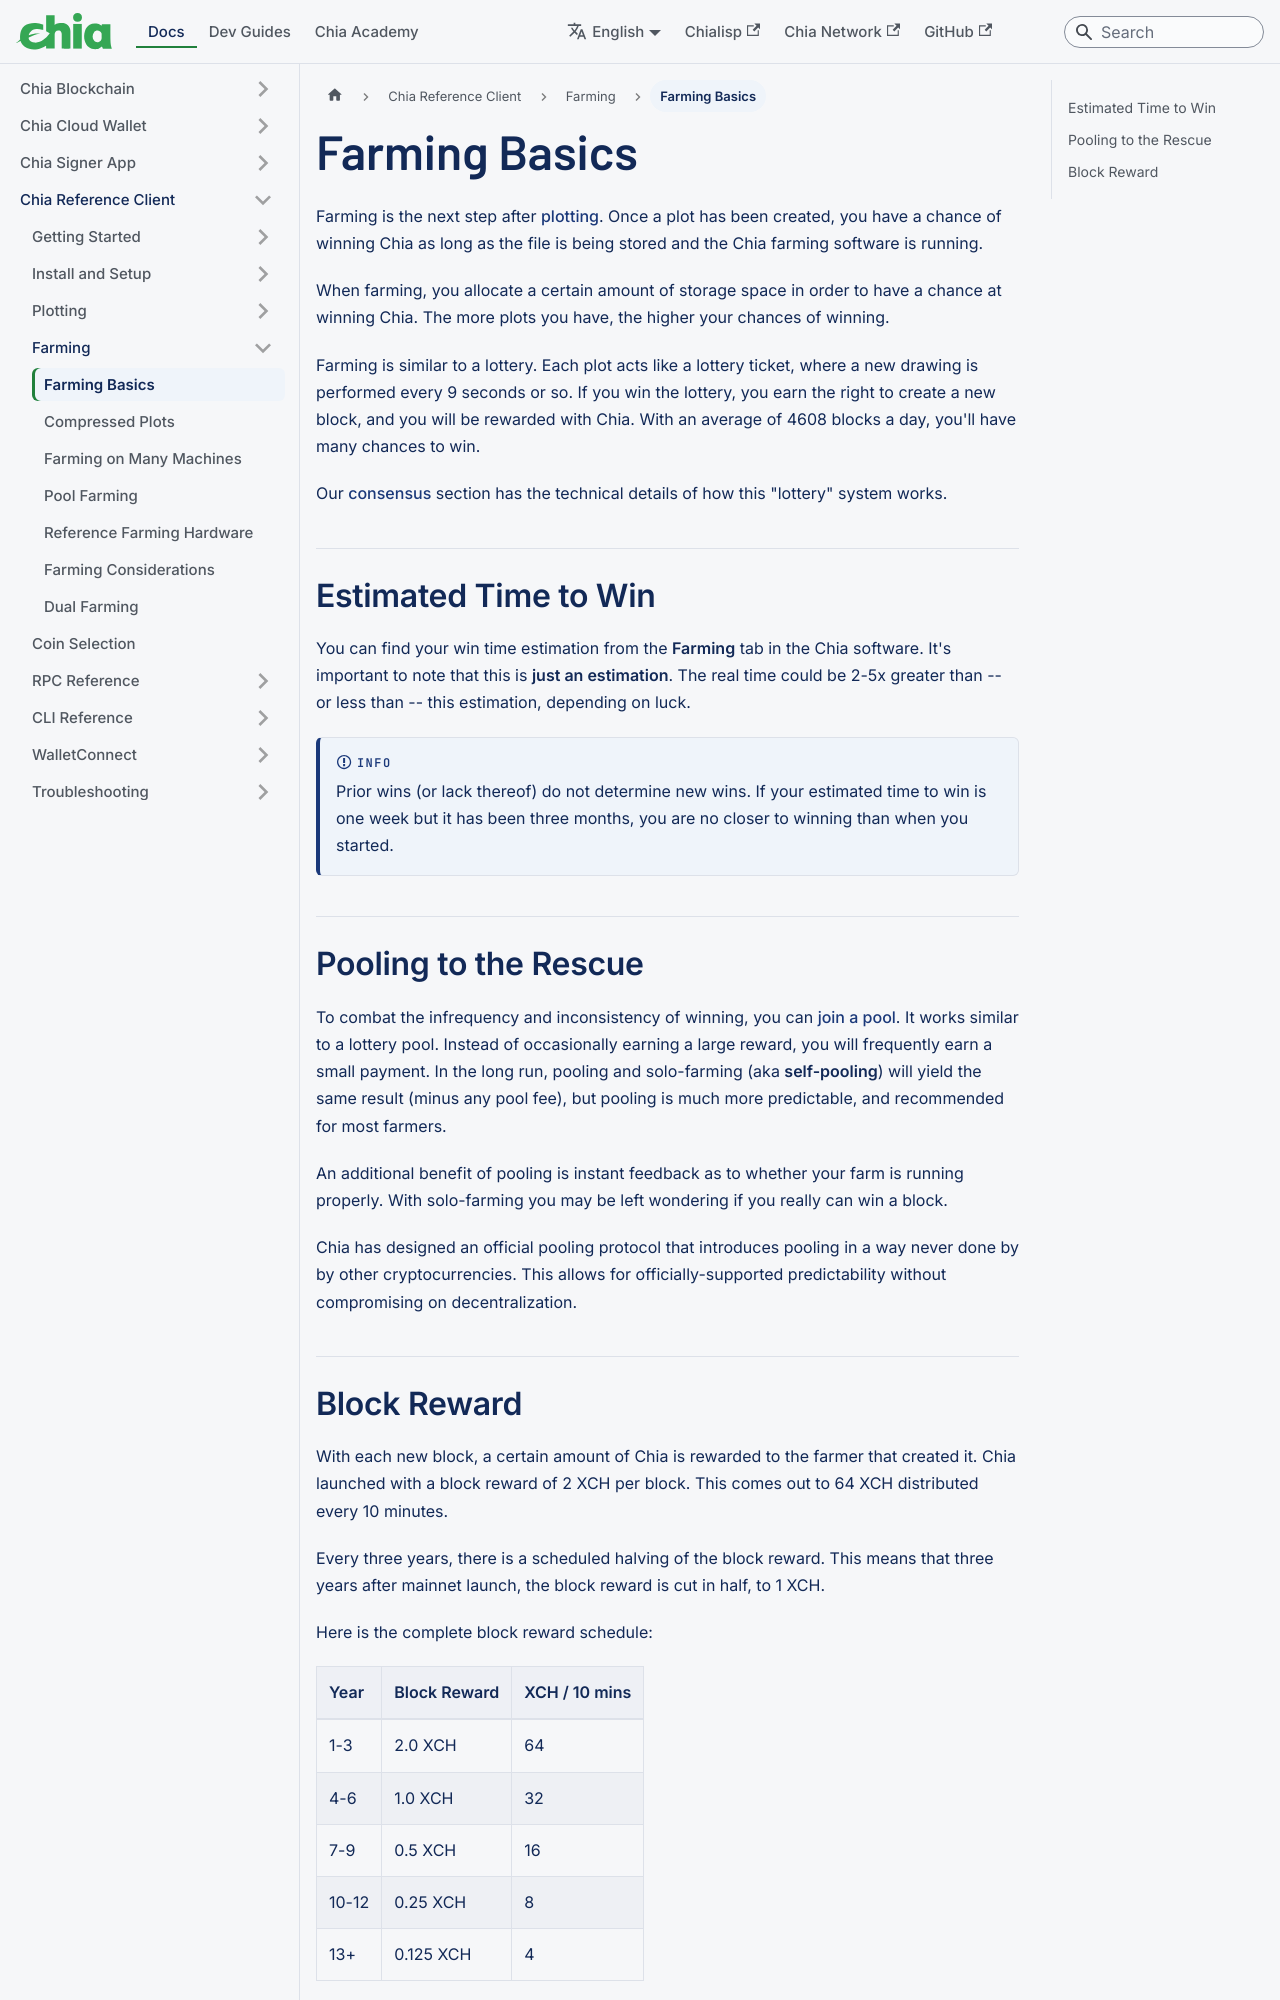

repository: Chia-Network/chia-docs · page: reference-client/farming/farming-basics/index.html · generator: docusaurus

---
title: Farming Basics
slug: /reference-client/farming/farming-basics
---

Farming is the next step after [plotting](/reference-client/plotting/plotting-basics). Once a plot has been created, you have a chance of winning Chia as long as the file is being stored and the Chia farming software is running.

When farming, you allocate a certain amount of storage space in order to have a chance at winning Chia. The more plots you have, the higher your chances of winning.

Farming is similar to a lottery. Each plot acts like a lottery ticket, where a new drawing is performed every 9 seconds or so. If you win the lottery, you earn the right to create a new block, and you will be rewarded with Chia. With an average of 4608 blocks a day, you'll have many chances to win.

Our [consensus](/chia-blockchain/consensus/consensus-intro) section has the technical details of how this "lottery" system works.

## Estimated Time to Win

You can find your win time estimation from the **Farming** tab in the Chia software. It's important to note that this is **just an estimation**. The real time could be 2-5x greater than -- or less than -- this estimation, depending on luck.

:::info
Prior wins (or lack thereof) do not determine new wins. If your estimated time to win is one week but it has been three months, you are no closer to winning than when you started.
:::

## Pooling to the Rescue

To combat the infrequency and inconsistency of winning, you can [join a pool](/reference-client/farming/pool-farming). It works similar to a lottery pool. Instead of occasionally earning a large reward, you will frequently earn a small payment. In the long run, pooling and solo-farming (aka **self-pooling**) will yield the same result (minus any pool fee), but pooling is much more predictable, and recommended for most farmers.

An additional benefit of pooling is instant feedback as to whether your farm is running properly. With solo-farming you may be left wondering if you really can win a block.

Chia has designed an official pooling protocol that introduces pooling in a way never done by by other cryptocurrencies. This allows for officially-supported predictability without compromising on decentralization.
